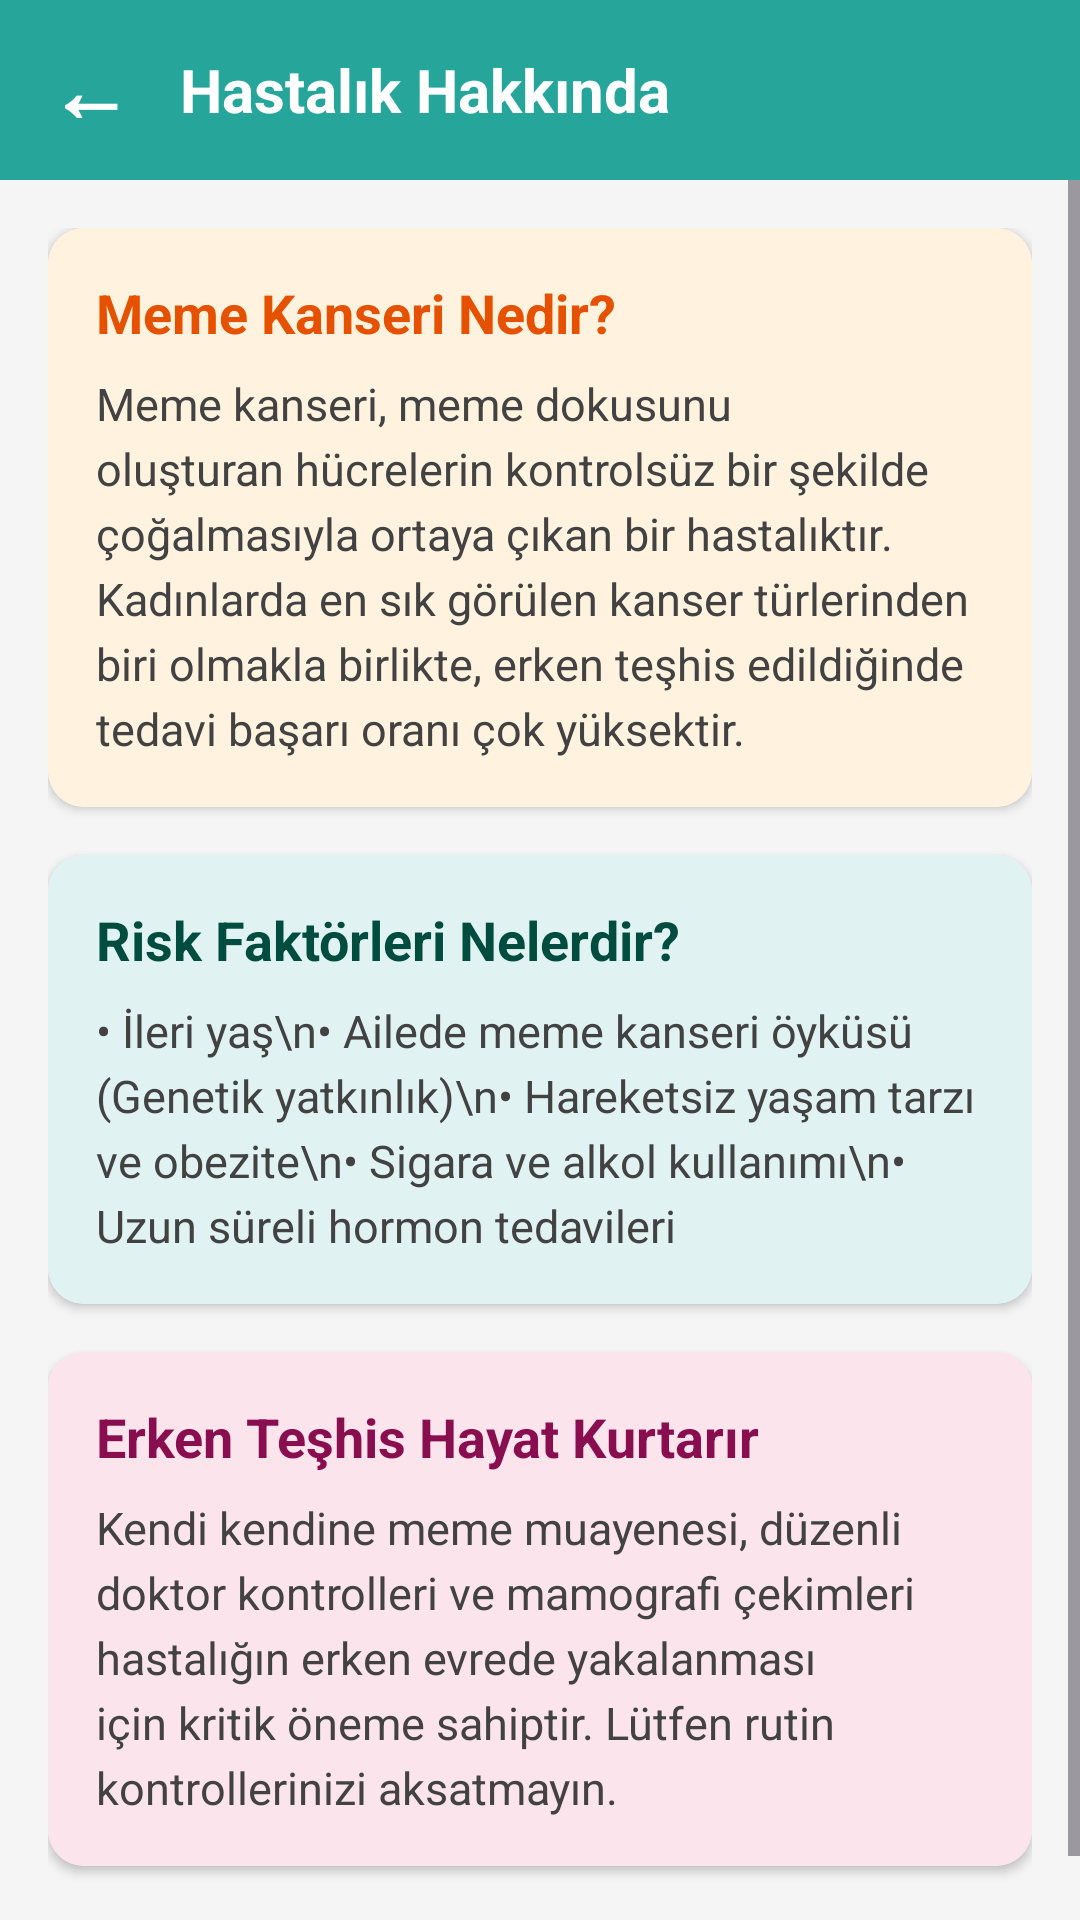

Write the Android layout XML for this screen, with the resource values it uses.
<!-- AndroidManifest.xml: application theme Theme.MyApplicationhafta2 -->
<!-- res/layout/activity_breast_cancer_info.xml -->
<?xml version="1.0" encoding="utf-8"?>
<LinearLayout xmlns:android="http://schemas.android.com/apk/res/android"
    xmlns:app="http://schemas.android.com/apk/res-auto"
    android:layout_width="match_parent"
    android:layout_height="match_parent"
    android:orientation="vertical"
    android:background="#F5F5F5">

    <LinearLayout
        android:layout_width="match_parent"
        android:layout_height="60dp"
        android:background="#26A69A"
        android:orientation="horizontal"
        android:gravity="center_vertical"
        android:paddingHorizontal="16dp">

        <TextView
            android:id="@+id/btnBack"
            android:layout_width="wrap_content"
            android:layout_height="wrap_content"
            android:text="←"
            android:textColor="#FFFFFF"
            android:textSize="28sp"
            android:textStyle="bold"
            android:paddingEnd="16dp"/>

        <TextView
            android:layout_width="wrap_content"
            android:layout_height="wrap_content"
            android:text="Hastalık Hakkında"
            android:textColor="#FFFFFF"
            android:textSize="20sp"
            android:textStyle="bold"/>
    </LinearLayout>

    <ScrollView
        android:layout_width="match_parent"
        android:layout_height="match_parent">

        <LinearLayout
            android:layout_width="match_parent"
            android:layout_height="wrap_content"
            android:orientation="vertical"
            android:padding="16dp">

            <androidx.cardview.widget.CardView
                android:layout_width="match_parent"
                android:layout_height="wrap_content"
                android:layout_marginBottom="16dp"
                app:cardCornerRadius="12dp"
                app:cardElevation="2dp">

                <LinearLayout
                    android:layout_width="match_parent"
                    android:layout_height="wrap_content"
                    android:orientation="vertical"
                    android:padding="16dp"
                    android:background="#FFF3E0">

                    <TextView
                        android:layout_width="wrap_content"
                        android:layout_height="wrap_content"
                        android:text="Meme Kanseri Nedir?"
                        android:textSize="18sp"
                        android:textStyle="bold"
                        android:textColor="#E65100"
                        android:layout_marginBottom="8dp"/>

                    <TextView
                        android:layout_width="match_parent"
                        android:layout_height="wrap_content"
                        android:text="Meme kanseri, meme dokusunu oluşturan hücrelerin kontrolsüz bir şekilde çoğalmasıyla ortaya çıkan bir hastalıktır. Kadınlarda en sık görülen kanser türlerinden biri olmakla birlikte, erken teşhis edildiğinde tedavi başarı oranı çok yüksektir."
                        android:textSize="15sp"
                        android:textColor="#424242"
                        android:lineSpacingExtra="4dp"/>
                </LinearLayout>
            </androidx.cardview.widget.CardView>

            <androidx.cardview.widget.CardView
                android:layout_width="match_parent"
                android:layout_height="wrap_content"
                android:layout_marginBottom="16dp"
                app:cardCornerRadius="12dp"
                app:cardElevation="2dp">

                <LinearLayout
                    android:layout_width="match_parent"
                    android:layout_height="wrap_content"
                    android:orientation="vertical"
                    android:padding="16dp"
                    android:background="#E0F2F1">

                    <TextView
                        android:layout_width="wrap_content"
                        android:layout_height="wrap_content"
                        android:text="Risk Faktörleri Nelerdir?"
                        android:textSize="18sp"
                        android:textStyle="bold"
                        android:textColor="#004D40"
                        android:layout_marginBottom="8dp"/>

                    <TextView
                        android:layout_width="match_parent"
                        android:layout_height="wrap_content"
                        android:text="• İleri yaş\n• Ailede meme kanseri öyküsü (Genetik yatkınlık)\n• Hareketsiz yaşam tarzı ve obezite\n• Sigara ve alkol kullanımı\n• Uzun süreli hormon tedavileri"
                        android:textSize="15sp"
                        android:textColor="#424242"
                        android:lineSpacingExtra="4dp"/>
                </LinearLayout>
            </androidx.cardview.widget.CardView>

            <androidx.cardview.widget.CardView
                android:layout_width="match_parent"
                android:layout_height="wrap_content"
                android:layout_marginBottom="24dp"
                app:cardCornerRadius="12dp"
                app:cardElevation="2dp">

                <LinearLayout
                    android:layout_width="match_parent"
                    android:layout_height="wrap_content"
                    android:orientation="vertical"
                    android:padding="16dp"
                    android:background="#FCE4EC">

                    <TextView
                        android:layout_width="wrap_content"
                        android:layout_height="wrap_content"
                        android:text="Erken Teşhis Hayat Kurtarır"
                        android:textSize="18sp"
                        android:textStyle="bold"
                        android:textColor="#880E4F"
                        android:layout_marginBottom="8dp"/>

                    <TextView
                        android:layout_width="match_parent"
                        android:layout_height="wrap_content"
                        android:text="Kendi kendine meme muayenesi, düzenli doktor kontrolleri ve mamografi çekimleri hastalığın erken evrede yakalanması için kritik öneme sahiptir. Lütfen rutin kontrollerinizi aksatmayın."
                        android:textSize="15sp"
                        android:textColor="#424242"
                        android:lineSpacingExtra="4dp"/>
                </LinearLayout>
            </androidx.cardview.widget.CardView>

        </LinearLayout>
    </ScrollView>
</LinearLayout>
<!-- resources referenced by this layout -->
<resources>
  <style name="Theme.MyApplicationhafta2" parent="Base.Theme.MyApplicationhafta2" />
  <style name="Base.Theme.MyApplicationhafta2" parent="Theme.Material3.DayNight.NoActionBar">
          
          
      </style>
</resources>
